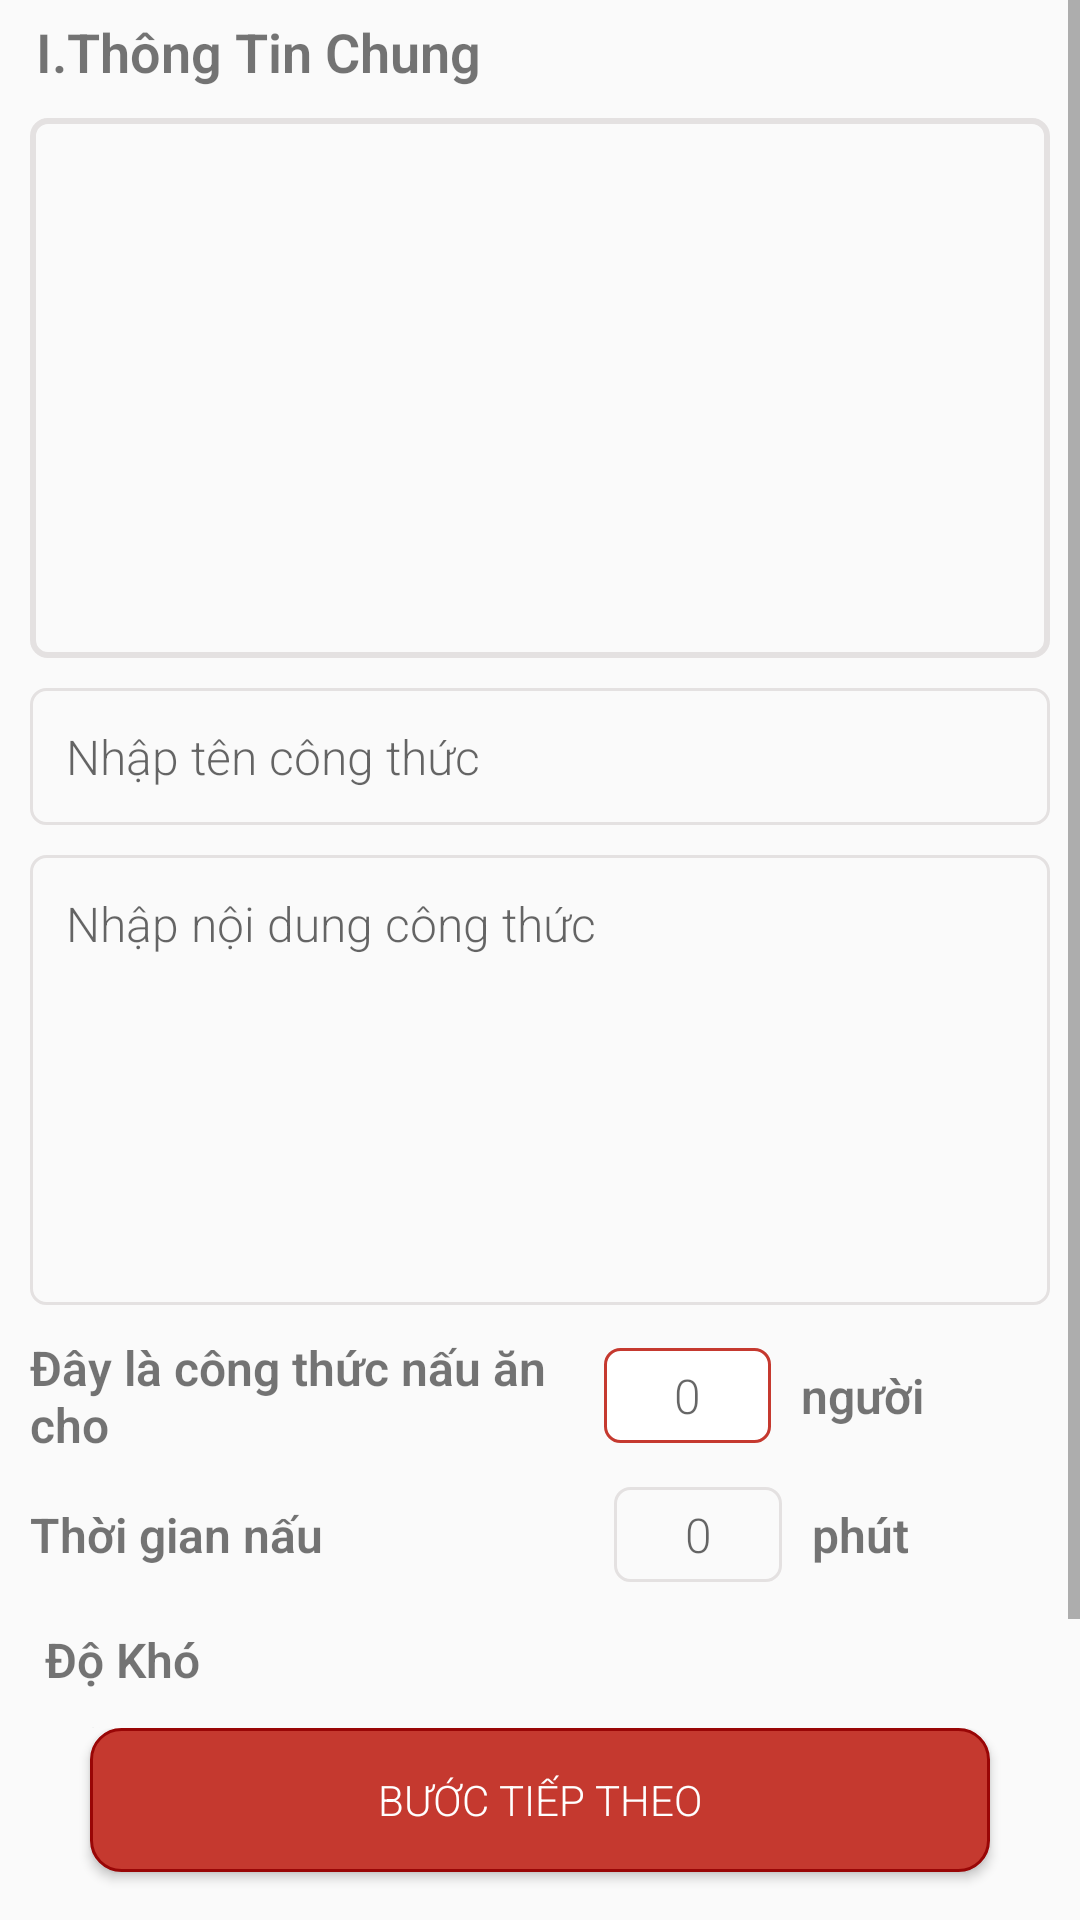

The Android layout XML behind this screen, and the referenced resources:
<!-- AndroidManifest.xml: application theme AppTheme.FullScreen -->
<!-- res/layout/fragment_edit_one.xml -->
<?xml version="1.0" encoding="utf-8"?>
<LinearLayout xmlns:android="http://schemas.android.com/apk/res/android"
    xmlns:tools="http://schemas.android.com/tools"
    android:layout_width="match_parent"
    android:layout_height="match_parent"
    android:orientation="vertical"
    android:weightSum="10"
    tools:context=".fragments.EditOneFragment">

    <ScrollView
        android:layout_weight="9"
        android:layout_width="match_parent"
        android:layout_height="@dimen/dp0">

        <LinearLayout
            android:layout_width="match_parent"
            android:layout_height="match_parent"
            android:orientation="vertical">

            <TextView
                android:layout_marginLeft="@dimen/dp12"
                android:layout_marginTop="@dimen/dp5"
                android:layout_marginRight="@dimen/dp10"
                android:text="I.Thông Tin Chung"
                android:textSize="@dimen/sp18"
                android:textStyle="bold"
                android:layout_width="match_parent"
                android:layout_height="wrap_content"/>

            <LinearLayout
                android:layout_width="match_parent"
                android:layout_height="@dimen/dp150"
                android:layout_marginLeft="@dimen/dp10"
                android:layout_marginTop="@dimen/dp10"
                android:layout_marginRight="@dimen/dp10"
                android:gravity="center">

                <FrameLayout
                    android:layout_width="match_parent"
                    android:layout_height="match_parent">

                    <ImageView
                        android:id="@+id/img_avatar_recipe_edit"
                        android:layout_width="match_parent"
                        android:layout_height="match_parent"
                        android:paddingLeft="1.5dp"
                        android:paddingTop="2dp"
                        android:scaleType="fitXY"
                        android:paddingRight="1.5dp"
                        android:paddingBottom="@dimen/dp2" />

                    <ImageView
                        android:layout_width="match_parent"
                        android:layout_height="match_parent"
                        android:src="@drawable/custom_frame_border" />
                </FrameLayout>
            </LinearLayout>

            <LinearLayout
                android:layout_width="match_parent"
                android:layout_height="wrap_content"
                android:layout_marginLeft="@dimen/dp10"
                android:layout_marginTop="@dimen/dp10"
                android:layout_marginRight="@dimen/dp10"
                android:orientation="vertical">

                <FrameLayout
                    android:layout_width="match_parent"
                    android:layout_height="wrap_content">
                    <EditText
                        android:id="@+id/edt_name_recipe_edit"
                        android:layout_width="match_parent"
                        android:layout_height="match_parent"
                        android:background="@drawable/custom_frame_input"
                        android:hint="Nhập tên công thức"
                        android:padding="@dimen/dp12"
                        android:textSize="@dimen/sp16" />
                </FrameLayout>

                <EditText
                    android:id="@+id/edt_content_recipe_edit"
                    android:layout_width="match_parent"
                    android:layout_height="@dimen/dp130"
                    android:layout_marginTop="@dimen/dp10"
                    android:background="@drawable/custom_frame_input"
                    android:gravity="top"
                    android:hint="@string/nh_p_n_i_dung_c_ng_th_c"
                    android:padding="@dimen/dp12"
                    android:textSize="@dimen/sp16" />

                <LinearLayout
                    android:layout_width="match_parent"
                    android:layout_height="wrap_content"
                    android:layout_marginTop="@dimen/dp10"
                    android:gravity="center_vertical"
                    android:weightSum="10"
                    android:orientation="horizontal">

                    <TextView
                        android:layout_width="@dimen/dp0"
                        android:layout_height="wrap_content"
                        android:layout_weight="6.5"
                        android:text="Đây là công thức nấu ăn cho"
                        android:textSize="@dimen/sp16"
                        android:textStyle="bold" />

                    <EditText
                        android:id="@+id/edt_number_eater_edit"
                        android:layout_width="@dimen/dp0"
                        android:layout_weight="2"
                        android:layout_height="wrap_content"
                        android:layout_marginLeft="@dimen/dp10"
                        android:layout_marginRight="@dimen/dp10"
                        android:background="@drawable/custom_frame_input_important"
                        android:gravity="center"
                        android:hint="0"
                        android:inputType="number"
                        android:padding="@dimen/dp5"
                        android:textSize="@dimen/sp16" />

                    <TextView
                        android:layout_width="wrap_content"
                        android:layout_height="wrap_content"
                        android:text="người"
                        android:textSize="@dimen/sp16"
                        android:textStyle="bold" />
                </LinearLayout>

                <LinearLayout
                    android:layout_width="match_parent"
                    android:layout_height="wrap_content"
                    android:layout_marginTop="@dimen/dp10"
                    android:weightSum="10"
                    android:gravity="center_vertical"
                    android:orientation="horizontal">

                    <TextView
                        android:layout_width="@dimen/dp0"
                        android:layout_weight="5.9"
                        android:layout_height="wrap_content"
                        android:text="Thời gian nấu"
                        android:textSize="@dimen/sp16"
                        android:textStyle="bold" />

                    <EditText
                        android:id="@+id/edt_time_cooking_edit"
                        android:layout_weight="1.7"
                        android:layout_width="@dimen/dp0"
                        android:layout_height="wrap_content"
                        android:layout_marginRight="@dimen/dp10"
                        android:background="@drawable/custom_frame_input"
                        android:gravity="center"
                        android:hint="0"
                        android:inputType="number"
                        android:padding="@dimen/dp5"
                        android:textSize="@dimen/sp16" />

                    <TextView
                        android:layout_width="@dimen/dp0"
                        android:layout_height="wrap_content"
                        android:text="phút"
                        android:layout_weight="2"
                        android:textSize="@dimen/sp16"
                        android:textStyle="bold" />
                </LinearLayout>

                <LinearLayout
                    android:layout_width="match_parent"
                    android:layout_height="wrap_content"
                    android:layout_marginTop="@dimen/dp10"
                    android:layout_marginBottom="@dimen/dp15"
                    android:gravity="center_vertical"
                    android:orientation="vertical"
                    android:padding="@dimen/dp5">

                    <TextView
                        android:layout_width="wrap_content"
                        android:layout_height="match_parent"
                        android:gravity="center_vertical"
                        android:text="Độ Khó"
                        android:textSize="@dimen/sp16"
                        android:textStyle="bold" />

                    <LinearLayout
                        android:layout_marginTop="@dimen/dp8"
                        android:orientation="horizontal"
                        android:weightSum="10"
                        android:layout_width="match_parent"
                        android:layout_height="wrap_content">
                        <TextView
                            android:id="@+id/txt_level_repice_edit"
                            android:layout_width="wrap_content"
                            android:layout_height="match_parent"
                            android:gravity="center_vertical"
                            android:layout_weight="9.5"
                            android:layout_marginLeft="@dimen/dp2"
                            android:text="@string/d"
                            android:textSize="@dimen/sp16"
                            />
                        <ImageView
                            android:src="@drawable/ic_arrow_drop_down"
                            android:layout_weight="0.5"
                            android:layout_width="wrap_content"
                            android:layout_height="match_parent"/>
                    </LinearLayout>
                    <LinearLayout
                        android:background="@color/colorGray"
                        android:layout_width="match_parent"
                        android:layout_marginRight="@dimen/dp14"
                        android:layout_height="@dimen/dp1"/>
                </LinearLayout>

            </LinearLayout>
        </LinearLayout>
    </ScrollView>
    <LinearLayout
        android:layout_weight="1"
        android:layout_width="match_parent"
        android:layout_height="@dimen/dp0">
        <Button
            android:id="@+id/btn_next_step_edit"
            android:text="@string/next_step"
            android:textColor="@color/colorWhite"
            android:layout_marginLeft="@dimen/dp30"
            android:layout_marginRight="@dimen/dp30"
            android:background="@drawable/custom_button_next_step"
            android:layout_width="match_parent"
            android:layout_height="wrap_content"/>
    </LinearLayout>
</LinearLayout>
<!-- resources referenced by this layout -->
<resources>
  <color name="colorGray">#E4E1E1</color>
  <color name="colorWhite">#fff</color>
  <dimen name="dp0">0dp</dimen>
  <dimen name="dp1">1dp</dimen>
  <dimen name="dp10">10dp</dimen>
  <dimen name="dp12">12dp</dimen>
  <dimen name="dp130">150dp</dimen>
  <dimen name="dp14">13dp</dimen>
      //
  <dimen name="dp15">15dp</dimen>
  <dimen name="dp150">180dp</dimen>
  <dimen name="dp2">2dp</dimen>
  <dimen name="dp30">30dp</dimen>
  <dimen name="dp5">5dp</dimen>
  <dimen name="dp8">8dp</dimen>
  <dimen name="sp16">16sp</dimen>
  <dimen name="sp18">18sp</dimen>
  <!-- drawable custom_button_next_step (drawable) -->
  <?xml version="1.0" encoding="utf-8"?>
  <shape xmlns:android="http://schemas.android.com/apk/res/android">
     <solid android:color="@color/colorMain"/>
      <stroke android:color="#990606" android:width="@dimen/dp1"/>
      <corners android:radius="@dimen/dp10"/>
  </shape>
  <!-- drawable custom_frame_border (drawable) -->
  <?xml version="1.0" encoding="utf-8"?>
  <shape android:shape="rectangle" xmlns:android="http://schemas.android.com/apk/res/android">
      <stroke android:width="@dimen/dp2" android:color="@color/colorGray"/>
      <corners android:radius="@dimen/dp5"/>
  </shape>
  <!-- drawable custom_frame_input (drawable) -->
  <?xml version="1.0" encoding="utf-8"?>
  <shape android:shape="rectangle" xmlns:android="http://schemas.android.com/apk/res/android">
      <stroke android:width="@dimen/dp1" android:color="@color/colorGray"/>
      <corners android:radius="@dimen/dp5" />
  
  </shape>
  <!-- drawable custom_frame_input_important (drawable) -->
  <?xml version="1.0" encoding="utf-8"?>
  <shape android:shape="rectangle" xmlns:android="http://schemas.android.com/apk/res/android">
      <stroke
          android:width="@dimen/dp1"
          android:color="@color/colorMain"/>
      <corners android:radius="@dimen/dp5" />
      <solid
          android:color="@color/colorWhite"/>
  </shape>
  <string name="d">Dễ</string>
  <string name="next_step">Bước tiếp theo</string>
  <string name="nh_p_n_i_dung_c_ng_th_c">Nhập nội dung công thức</string>
  <style name="AppTheme.FullScreen" parent="Theme.AppCompat.Light.NoActionBar">
          
          <item name="android:fontFamily">sans-serif-light</item>
          <item name="android:windowNoTitle">true</item>
          <item name="android:windowFullscreen">true</item>
      </style>
  <color name="colorMain">#C5392F</color>
</resources>
